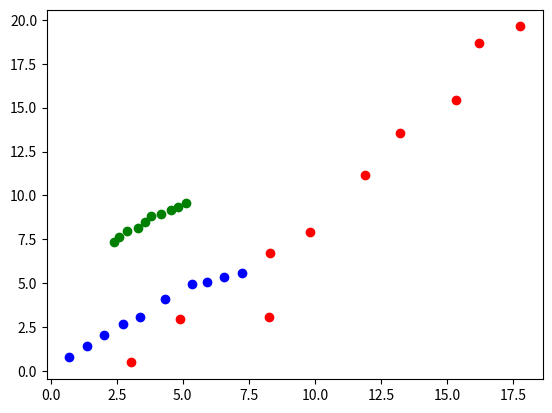

This chart was generated by the following Python code:
from enum import Enum, auto

from matplotlib.pyplot import plot, show, pause, xlim, ylim, cla
from numpy import linspace, sin, cos, tan, size, polyfit, polyval
from numpy.random import randn

class ThreatValues(Enum):
    UNIDENTIFIED = auto()
    UNKNOWN = auto()
    HOSTILE = auto()
    FRIENDLY = auto()
    NEUTRAL = auto()

class BasicVessel:
    def __init__(self, id: str, position: tuple = (0.0, 0.0), threat: ThreatValues=ThreatValues.UNIDENTIFIED):
        self.id = id
        self.position = position
        self.threat = threat

class MobileVessel(BasicVessel):
    def __init__(self, id: str, position: tuple, threat: ThreatValues=ThreatValues.UNIDENTIFIED, speed: float = 0.0, SIGMA: float = 0.8):
        super().__init__(id, position, threat)
        self.speed = speed
        self.SIGMA = SIGMA #standard deviation

    def move(self):
        self.position = (self.position[0] + self.speed + randn()*self.SIGMA**2, self.position[1] + self.speed + randn()*self.SIGMA**2)

    def visualisation_onfly(self):
        match self.threat:
            case ThreatValues.HOSTILE:
                color = 'ro'
            case ThreatValues.NEUTRAL:
                color = 'go'
            case ThreatValues.FRIENDLY:
                color = 'bo'
            case _:
                color = 'yo'

        plot(self.position[0], self.position[1], color)
        pause(0.01)


if __name__ == '__main__':
    Vessel_1 = MobileVessel('Vessel_1', (0.0, 0.0), speed=0.6, SIGMA=0.5)
    Vessel_1.threat = ThreatValues.FRIENDLY
    Vessel_2 = MobileVessel('Vessel_2', (20.0, 23.0), speed=-2, SIGMA=1, threat = ThreatValues.HOSTILE)
    Vessel_3 = MobileVessel('Vessel_3', (2.0, 7.0), speed=0.3, SIGMA=0.3, threat = ThreatValues.NEUTRAL)


    for i in range(10):
        Vessel_1.move()
        Vessel_2.move()
        Vessel_3.move()
        Vessel_1.visualisation_onfly()
        Vessel_2.visualisation_onfly()
        Vessel_3.visualisation_onfly()

    show()
